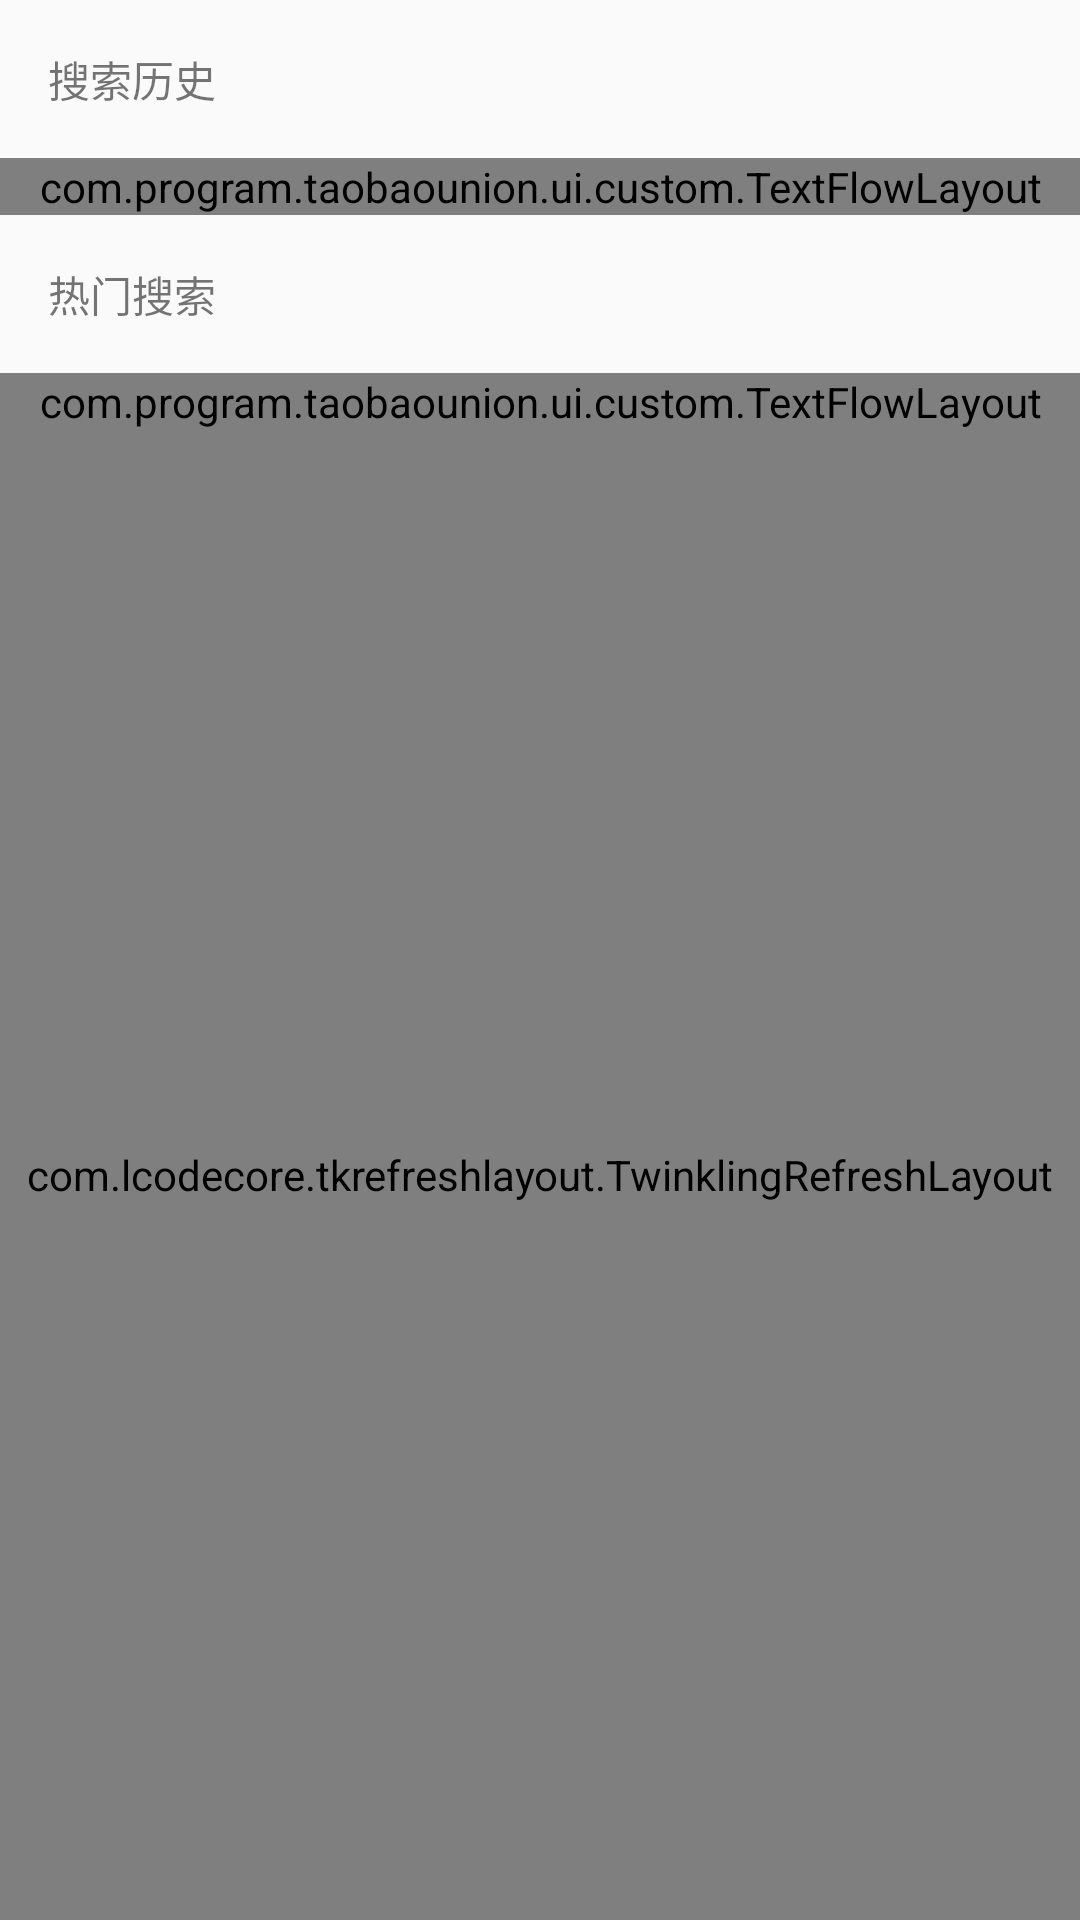

The Android layout XML behind this screen, and the referenced resources:
<!-- AndroidManifest.xml: application theme Theme.TaobaoUnion -->
<!-- res/layout/fragment_search.xml -->
<?xml version="1.0" encoding="utf-8"?>
<LinearLayout xmlns:android="http://schemas.android.com/apk/res/android"
    xmlns:app="http://schemas.android.com/apk/res-auto"
    android:layout_width="match_parent"
    android:layout_height="match_parent"
    android:orientation="vertical">

    
    <LinearLayout
        android:id="@+id/search_histories_container"
        android:layout_width="match_parent"
        android:layout_height="wrap_content"
        android:orientation="vertical">

        <RelativeLayout
            android:layout_width="match_parent"
            android:layout_height="wrap_content"
            android:padding="16dp">

            <TextView
                android:layout_width="wrap_content"
                android:layout_height="wrap_content"
                android:text="@string/text_search_history"
                android:textSize="14sp" />

            <ImageView
                android:id="@+id/search_history_delete"
                android:layout_width="wrap_content"
                android:layout_height="wrap_content"
                android:layout_alignParentRight="true"
                android:src="@mipmap/delete_icon" />

        </RelativeLayout>

        <com.program.taobaounion.ui.custom.TextFlowLayout
            android:id="@+id/search_history_view"
            android:layout_width="match_parent"
            android:layout_height="wrap_content"
            app:horizontalSpace="10dp"
            app:verticalSpace="10dp" />


    </LinearLayout>


    

    <LinearLayout
        android:id="@+id/search_recommend_container"
        android:layout_width="match_parent"
        android:layout_height="wrap_content"
        android:orientation="vertical">

        <RelativeLayout
            android:layout_width="match_parent"
            android:layout_height="wrap_content"
            android:padding="16dp">

            <TextView
                android:layout_width="wrap_content"
                android:layout_height="wrap_content"
                android:text="热门搜索"
                android:textSize="14sp" />

        </RelativeLayout>

        <com.program.taobaounion.ui.custom.TextFlowLayout
            android:id="@+id/search_recommend_view"
            android:layout_width="match_parent"
            android:layout_height="wrap_content"
            app:horizontalSpace="10dp"
            app:verticalSpace="10dp" />


    </LinearLayout>

    
    <com.lcodecore.tkrefreshlayout.TwinklingRefreshLayout
        android:layout_width="match_parent"
        android:id="@+id/search_result_container"
        android:layout_height="match_parent">

        <androidx.recyclerview.widget.RecyclerView
            android:id="@+id/search_result_list"
            android:layout_width="match_parent"
            android:layout_height="match_parent"
            android:overScrollMode="never" />

    </com.lcodecore.tkrefreshlayout.TwinklingRefreshLayout>


</LinearLayout>
<!-- resources referenced by this layout -->
<resources>
  <string name="text_search_history">搜索历史</string>
  <style name="Theme.TaobaoUnion" parent="Theme.AppCompat.Light.NoActionBar">
          
          <item name="colorPrimary">@color/coloPrimaryDark</item>
  
          <item name="colorPrimaryVariant">@color/coloPrimaryDark</item>
          <item name="colorOnPrimary">@color/white</item>
          
          <item name="colorSecondary">@color/teal_200</item>
          <item name="colorSecondaryVariant">@color/teal_700</item>
          <item name="colorOnSecondary">@color/black</item>
          
          <item name="android:statusBarColor" tools:targetApi="l">?attr/colorPrimaryVariant</item>
          
      </style>
  <color name="coloPrimaryDark">#F5A623</color>
  <color name="white">#FFFFFFFF</color>
  <color name="teal_200">#FF03DAC5</color>
  <color name="teal_700">#FF018786</color>
  <color name="black">#FF000000</color>
</resources>
